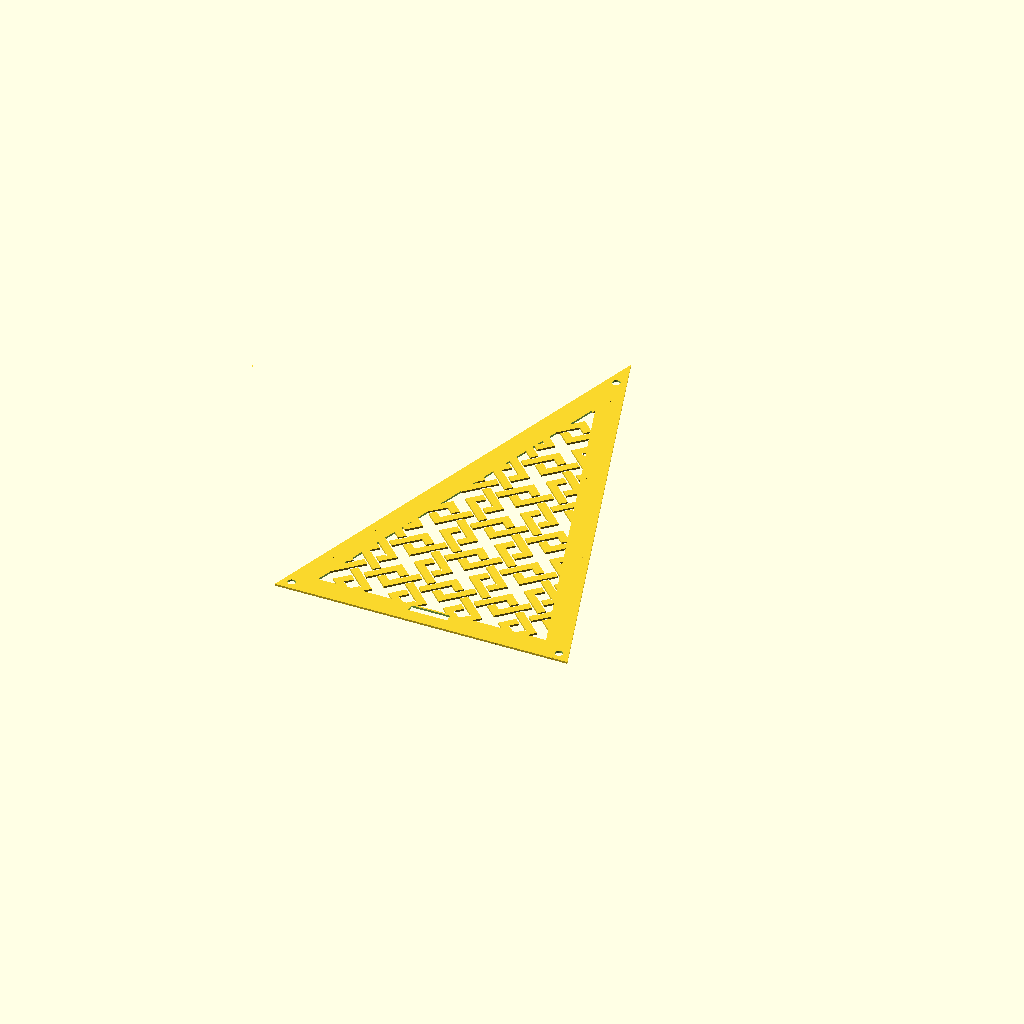
Cell 1: rendered with the file's own defaults.
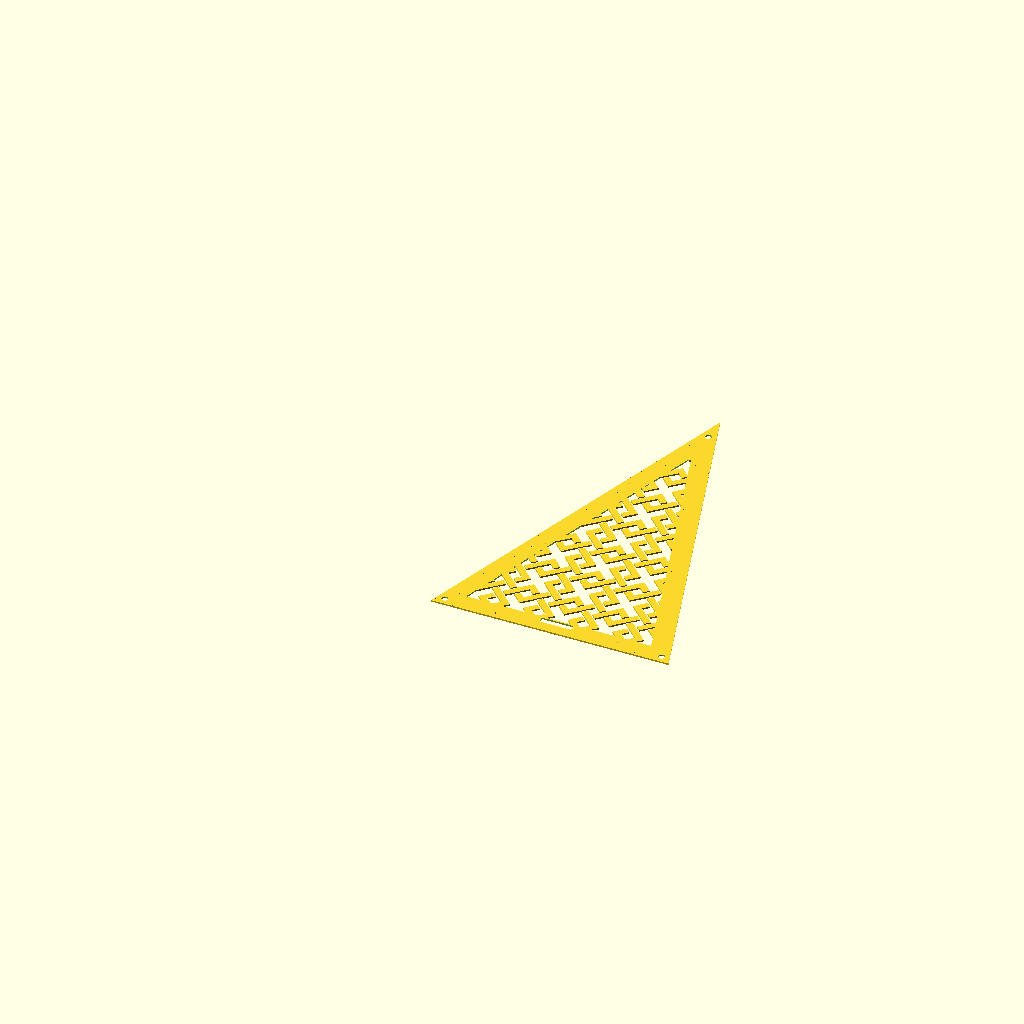
Cell 2 — tilingColStart set to -10, the other parameters unchanged.
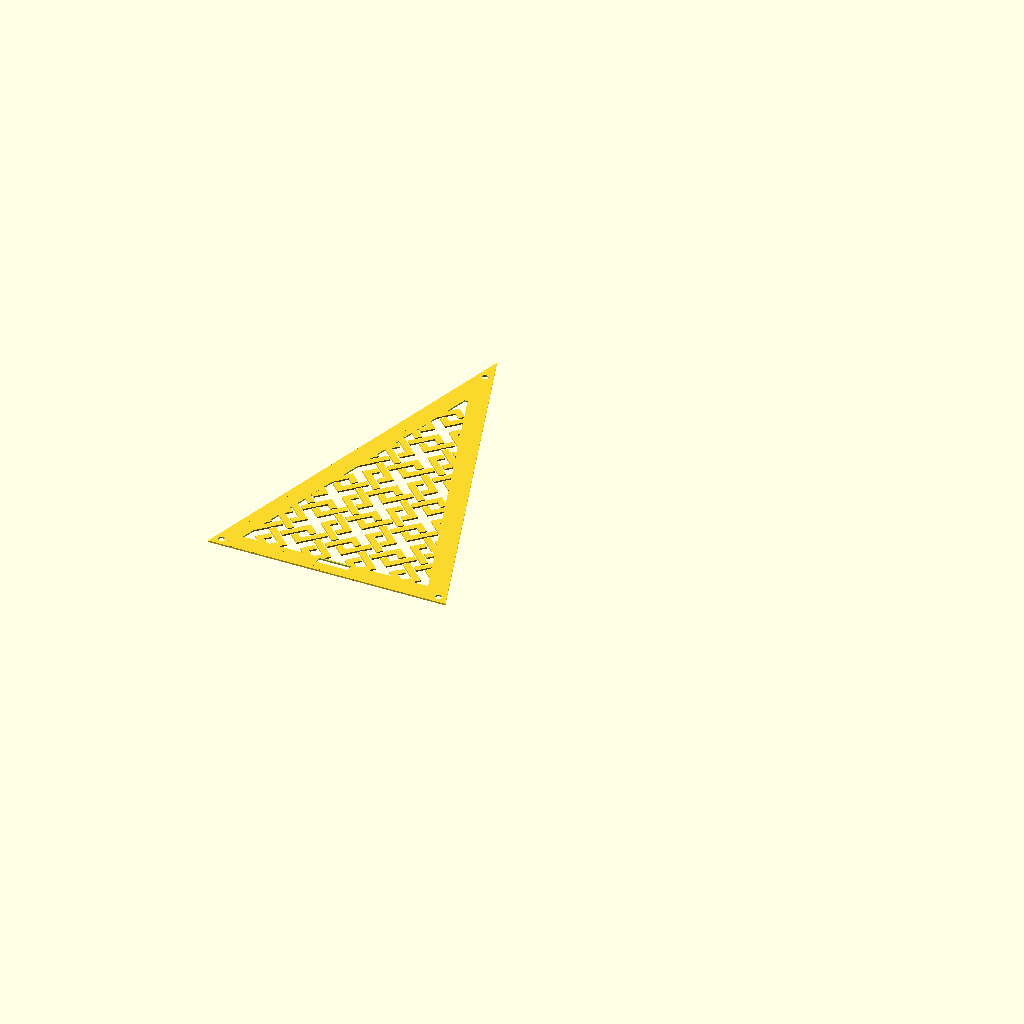
Cell 3 — tilingColEnd set to 10, the other parameters unchanged.
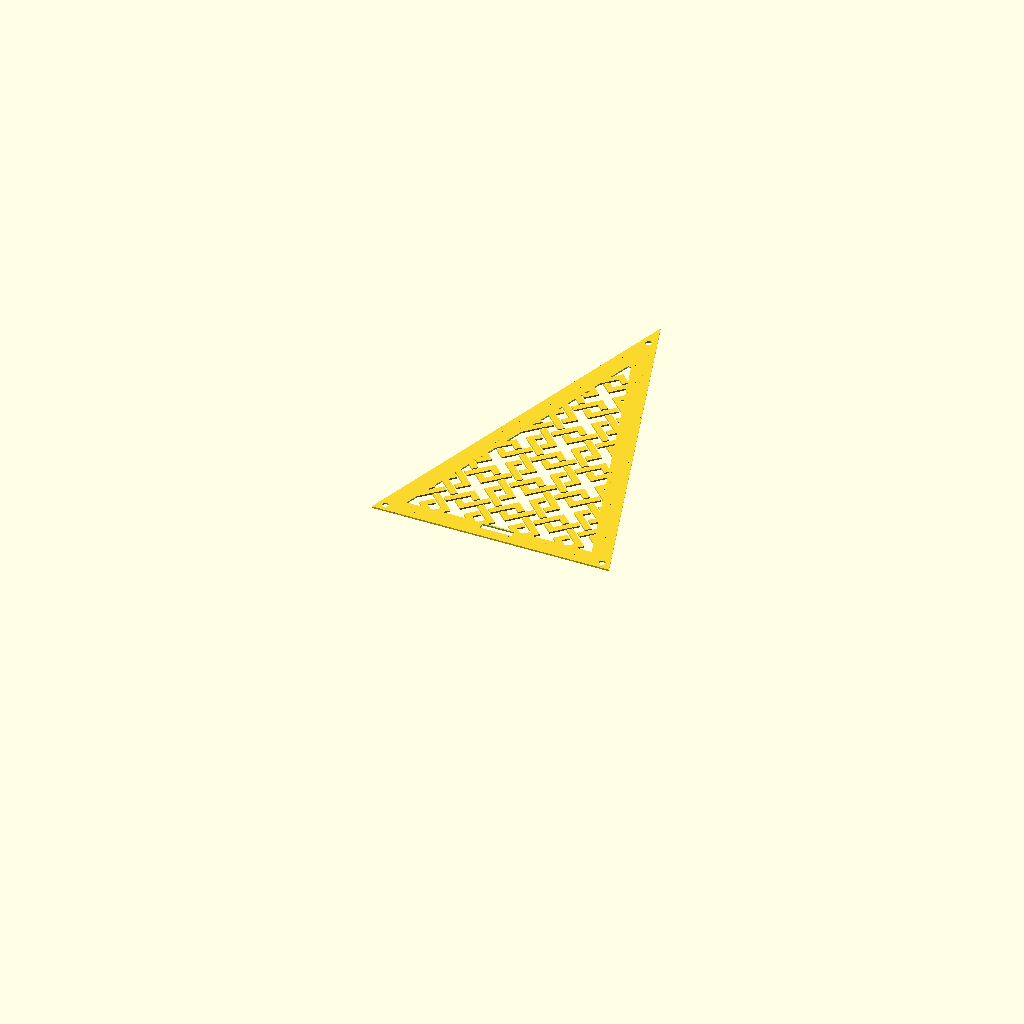
Cell 4: the same model with tilingRowStart = -10.
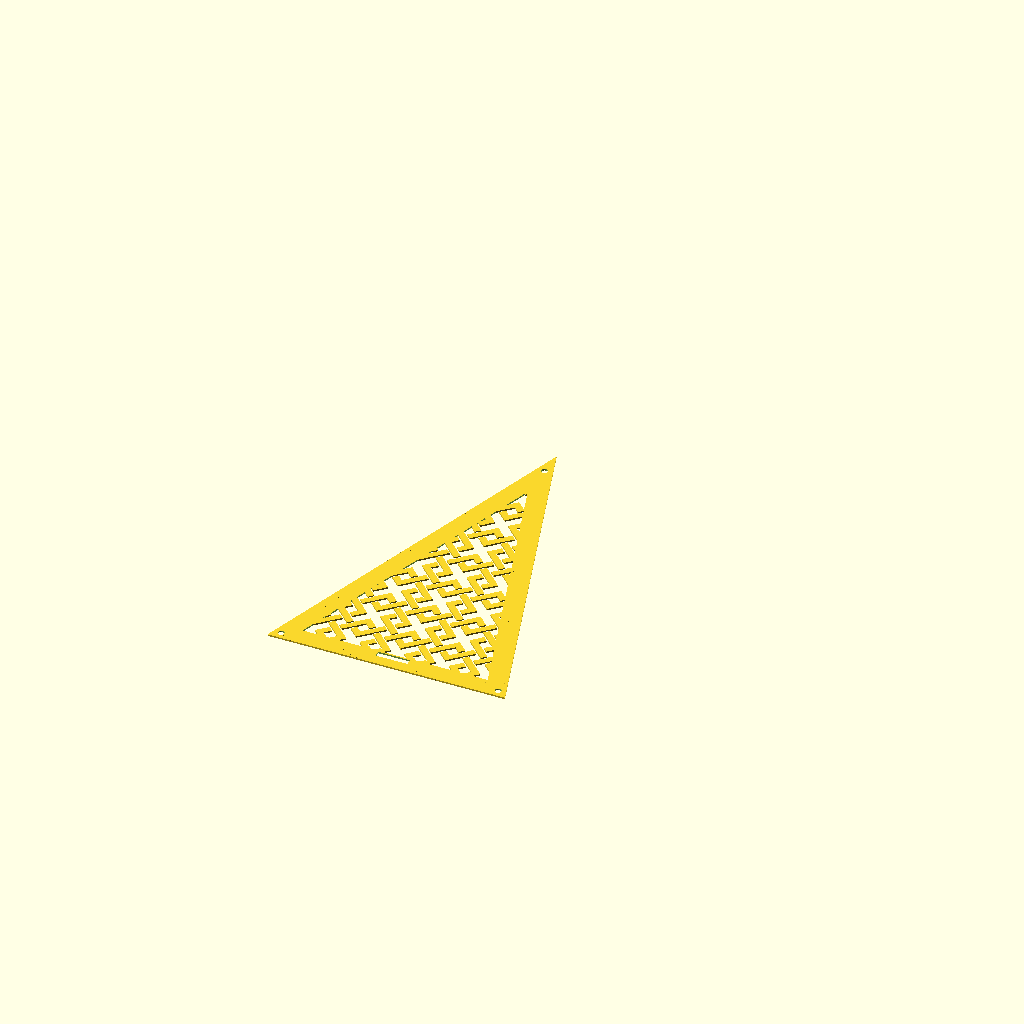
Cell 5: the same model with tilingRowEnd = 10.
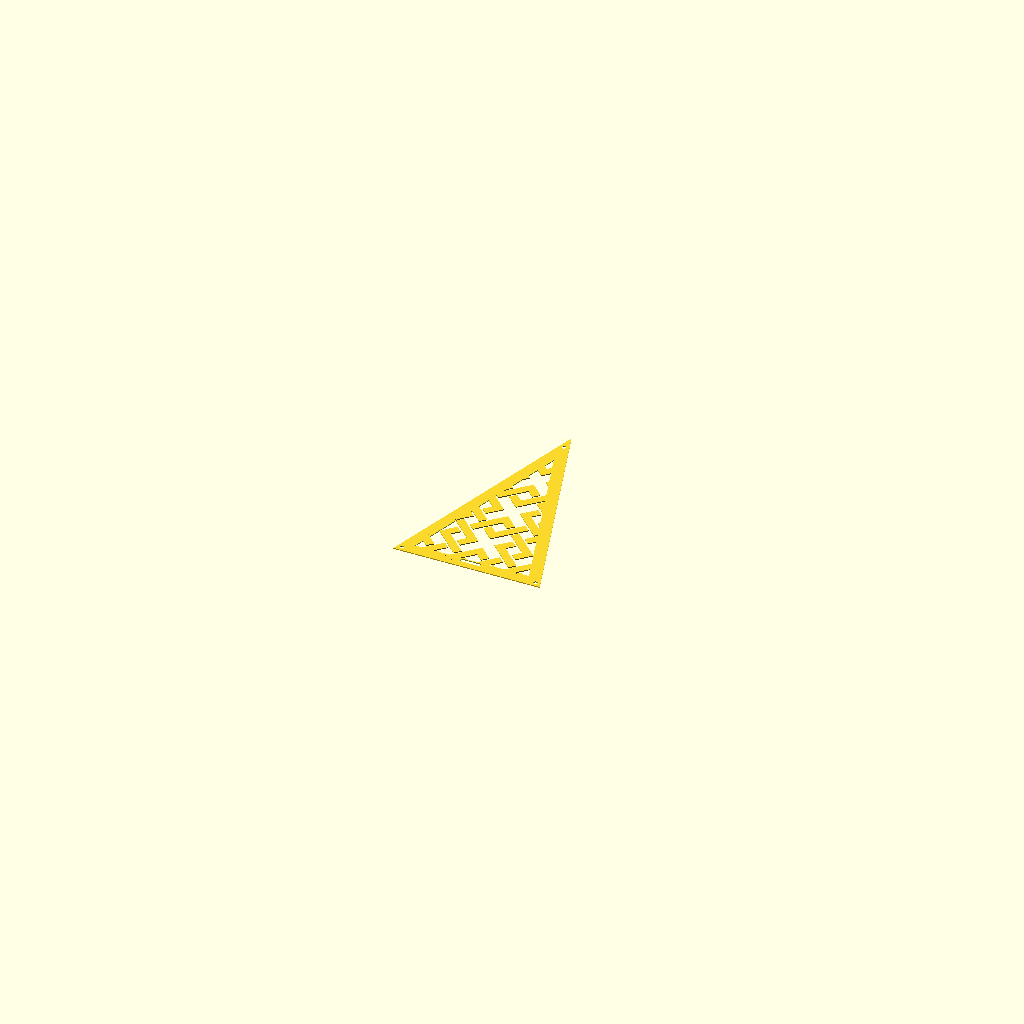
Cell 6: the same model with safeScale = 2.
The same orthographic view direction (rotation 55°, 0°, 25°; colour scheme Cornfield) for every cell, with the view re-fitted per cell, so scale and position can differ between cells.
OpenSCAD source file Incomplete/Weave.scad:
// ----- Tiling range -----
tilingColStart = -5;
tilingColEnd   = 5;
tilingRowStart = -5;
tilingRowEnd   = 5;

// ----- Controls -----
safeScale = 1;        // Use 1 for normal OpenSCAD units, 200 for large DXF/mm export
extension = 1 / 15 ;
tileSize  = 0.94;     // spacing that works for this pattern

// ----- Core points -----
p1 = [0,   1/2];
p2 = [1/2, 1/2];
p3 = [1/2, 1/3];

// ----- Direction offsets -----
downLeft  = [-extension, -extension];
upLeft    = [-extension,  extension];
upRight   = [ extension,  extension];
downRight = [ extension, -extension];

// ----- Helper -----
function vAdd(a, b) = [a[0] + b[0], a[1] + b[1]];

// ----- One expanded shape -----
module ExpandedPolyomino()
{
    polygon(points = [
        vAdd(p1, downLeft),
        vAdd(p1, upLeft),
        vAdd(p2, upRight),
        vAdd(p3, downRight),
        vAdd(p3, downLeft),
        vAdd(p2, downLeft)
    ]);
}

// ----- Ring of 4 rotated copies -----
module PolyominoRing()
{
    for (i = [0:3])
    {
        rotate(i * 90)
            rotate(-45)
                ExpandedPolyomino();
    }
}

// ----- Tiling array -----
module PatternArray()
{
    scale([safeScale, safeScale])
    {
        for (col = [tilingColStart : tilingColEnd])
        {
            for (row = [tilingRowStart : tilingRowEnd])
            {
                translate([col * tileSize, row * tileSize])
                    PolyominoRing();
            }
        }
    }
}

//----------------------------

base = 150;
phi = (1 + sqrt(5)) / 2;
holeGap = 8;

leftBase = [-base/2, 0];
rightBase = [base/2, 0];
side = phi * base;
height = sqrt(side*side - (base/2)*(base/2));
apex = [0, height];

module GoldenTriangle()
{
    polygon(points = [leftBase, rightBase, apex]);
}

difference()
{
    GoldenTriangle();
    difference()
    {
        offset(delta = -12) GoldenTriangle();
        render() translate([0,100,0]) scale(30) PatternArray();
    }
    translate([(-base/2)+holeGap*cos(36), holeGap*sin(36)])circle(r = 2, $fn = 100);
    translate([(base/2)-holeGap*cos(36), holeGap*sin(36)])circle(r = 2, $fn = 100);
    translate([0, height - holeGap * 2 ])circle(r = 2, $fn = 100);
    polygon(points = [[-10, 7], [10,7], [10, 11], [-10,11]]);
}
Customizer parameters (derived from the source; name, type, default, range or options):
tilingColStart: number, default -5
tilingColEnd: number, default 5
tilingRowStart: number, default -5
tilingRowEnd: number, default 5
safeScale: number, default 1
tileSize: number, default 0.94
